Labelled photos from "raw", an image-classification folder in nurkal022/bottleDetect. The possible labels are: cork mismatch, good bottle, label missing, shape mismatch.

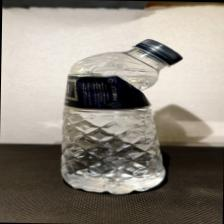
Label: shape mismatch

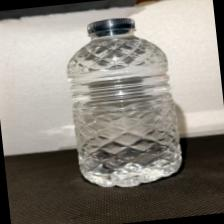
Label: label missing

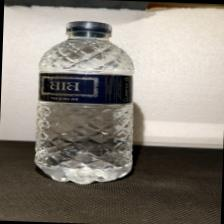
Label: good bottle

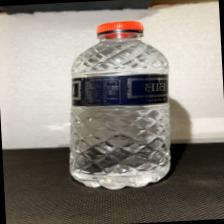
Label: cork mismatch

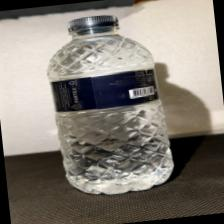
Label: good bottle

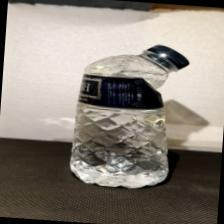
Label: shape mismatch
